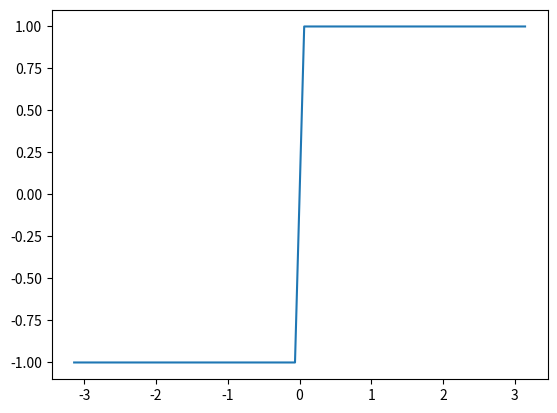

Source code (Python):
#!/usr/bin/env python3
# -*- coding: utf-8 -*-
"""
Created on Mon Apr 18 10:13:35 2022

[redacted]
"""

#%%

#Revisión de primera prueba


#Problema 1

#(V_1-V_3)/R_1 = C_1*d(V_0 * V_1)/dt + C_2*d(V_2 - V_1)/dt

#Problema 2 está bueno, creo


#%%



#Transformada de Fourier


#Una función periódoca f(x) en intervalo infinito 0<x<L puede representarse como series
#de Fourier.

#La expresión general para una función que no tiene ningún tipo de simetría es:


#Ejemplo: cómo aproximar una función triangular en series de Fourier

import numpy as np
import matplotlib.pyplot as pl


#Calcular serie de FOurier para función triangular
#Definir dominio
dx=0.001
L=np.pi
x=L*np.arange(-1+dx, 1+dx, dx)
#x = np.pi * np.linspace(-1,1,dx)
n=x.shape[0]
nquart= int(n/4)

#Definir función

f=np.zeros_like(x) #Entrega arreglo de ceros con mismo tamaño y tipo del arreglo elegido
f[nquart:2*nquart] = (4/n)*np.arange(1,nquart+1)
f[2*nquart:3*nquart] = np.ones(nquart) - (4/n)*np.arange(0,nquart)

pl.clf()
pl.subplot(2,1,1)
pl.plot(x,f,'-k')
pl.ylabel('f(x)') ; pl.xlabel('X')
pl.grid()

#Aplicando la serie
A0 = np.sum(f*np.ones_like(x))*dx  # Igual que zeros_like
fFS = A0/2

# Repito el plot de la función
pl.clf()
#plt.subplot(2,1,1)
pl.plot(x, f, '-k')
pl.ylabel('f(x)'); pl.xlabel('X')
pl.grid()

kk = 20

A = np.zeros(kk)
B = np.zeros(kk)
ERR = np.zeros(kk)

for ii in range(kk):
    A[ii] = np.sum(f*np.cos(np.pi*(ii+1)*x/L))*dx  # Inner product
    B[ii] = np.sum(f*np.sin(np.pi*(ii+1)*x/L))*dx
    fFS = fFS + A[ii]*np.cos((ii+1)*np.pi*x/L) + B[ii]*np.sin((ii+1)*np.pi*x/L)
    
    # Plot de cada término de la serie
    pl.plot(x, fFS, '-')

pl.ylabel('f(x) & Fseries'); pl.xlabel('X')

#plt.clf()
#plt.plot(x, f, '-k')
#plt.ylabel('f(x)'); plt.xlabel('X')
#plt.grid()
#
#plt.plot(x, fFS, '-')
#plt.ylabel('f(x) & Fseries'); plt.xlabel('X')


#%%

#ejercicio

import numpy as np
import matplotlib.pyplot as pl

#A0=np.sum(f*np.ones_like(x))*dx

c=np.arange(-np.pi,np.pi,0.1)
g=np.zeros([],float)

for n in range(c.shape[0]):
    cc=c[n]
    if cc<0:
            x=-1
    else:
            x=1
    np.append(g,x)
    print(g)

#dx=0.001
#L=np.pi
#x=L*np.arange(-1+dx, 1+dx, dx)
#n=x.shape[0]
#nquart= int(n/2)

#Definir la fucnión
#f=np.zeros_like

#pl.clf()
#pl.plot(cc,g,color='red')
#pl.show()
    
    
#%%

#Haciendolo bien xd

import numpy as np
import matplotlib.pyplot as pl

x=np.linspace(-np.pi,np.pi)
y=np.piecewise(x,[x<0,x>=0], [lambda x: -1, lambda x: 1])

pl.clf()
pl.plot(x,y)
pl.show()